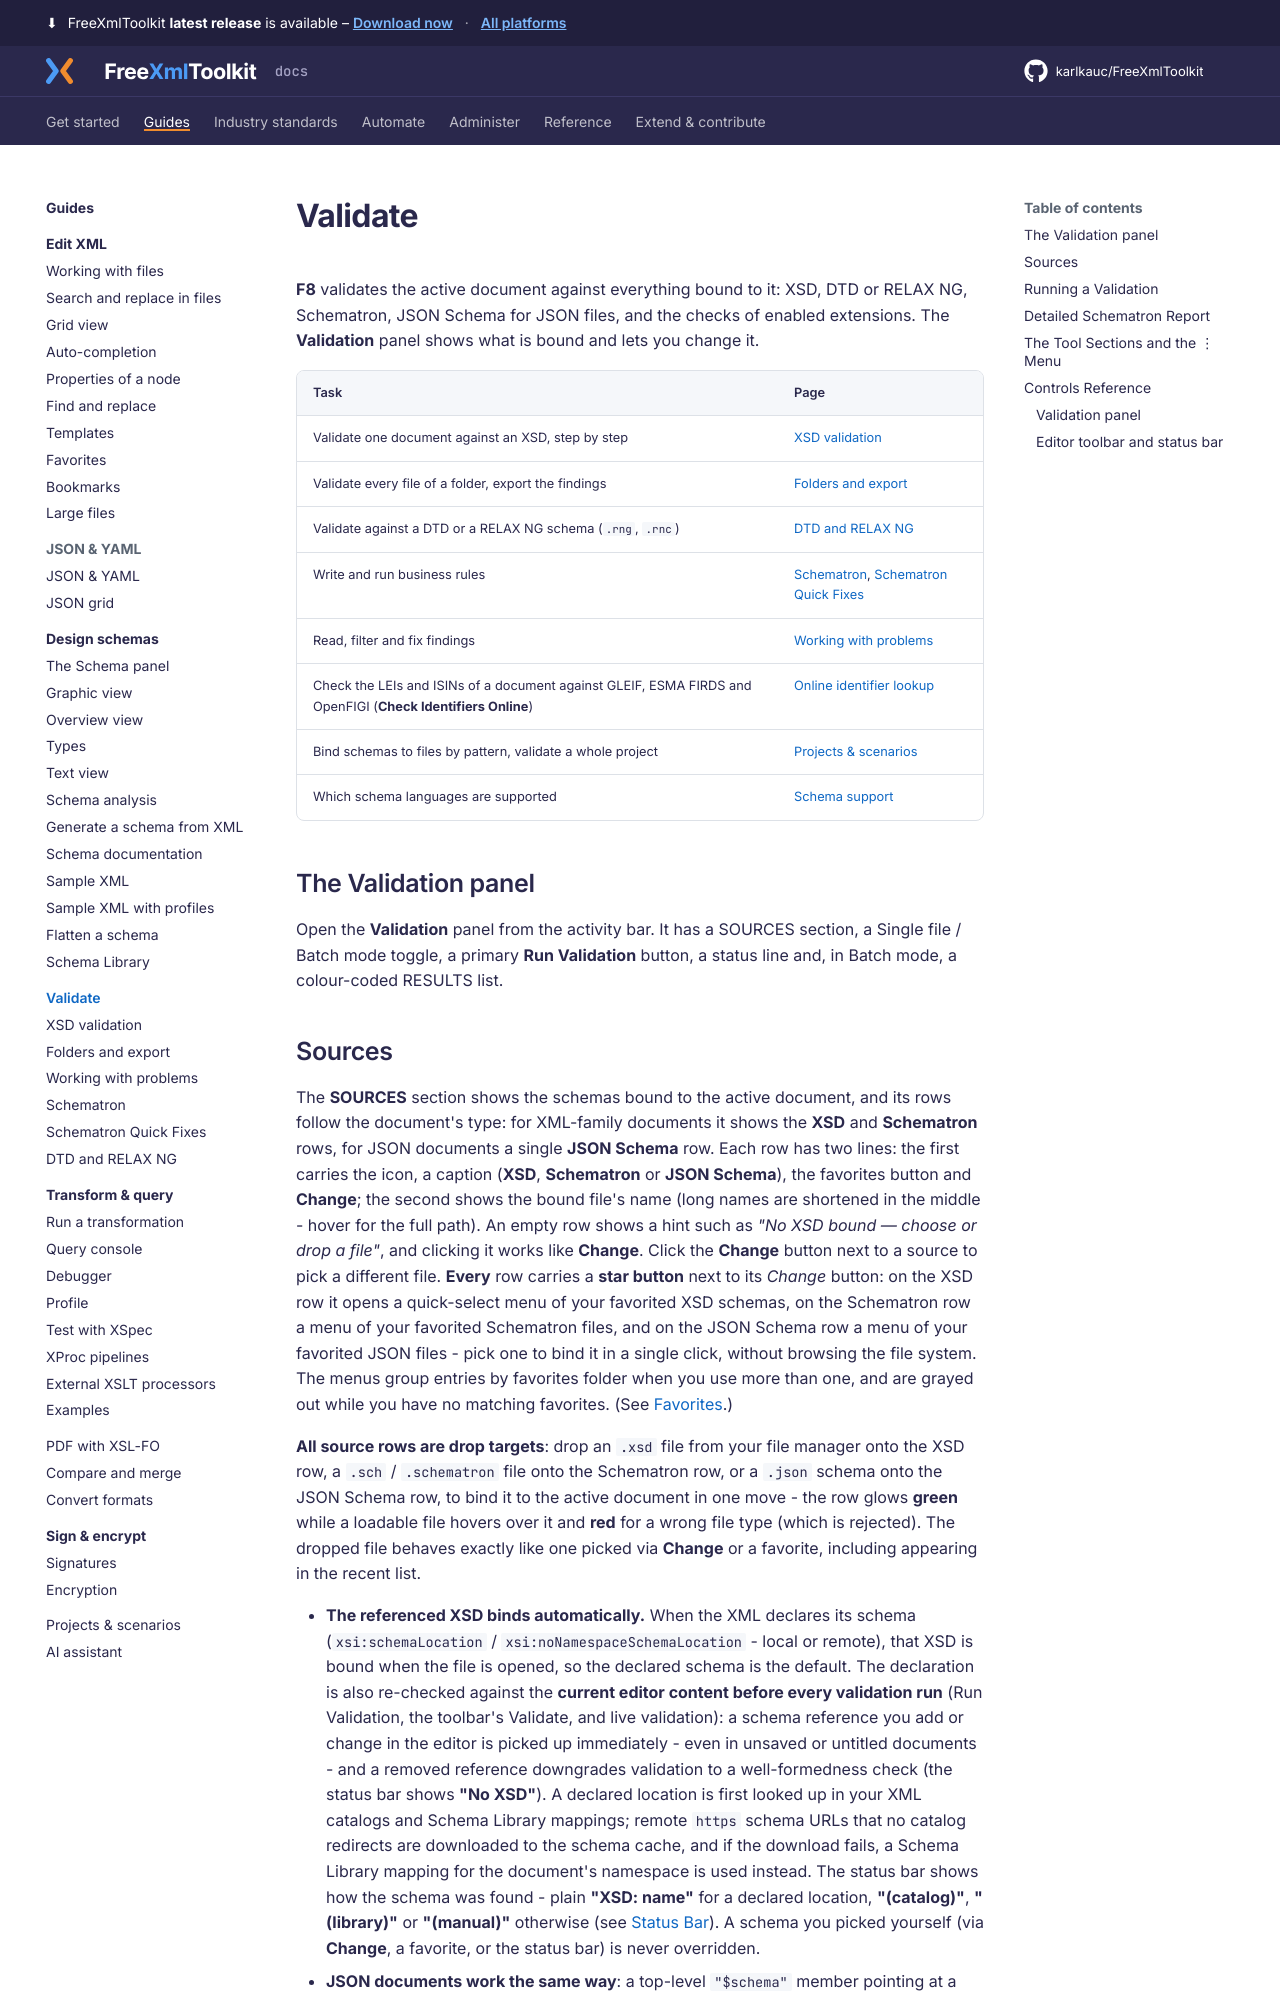

repository: karlkauc/FreeXmlToolkit · page: guides/validate/index.html · generator: mkdocs

---
description: Validate XML against XSD 1.0/1.1, Schematron, DTD and RELAX NG, and JSON against JSON Schema - live, for folders and for whole projects.
---

# Validate

**F8** validates the active document against everything bound to it: XSD, DTD or RELAX NG,
Schematron, JSON Schema for JSON files, and the checks of enabled extensions. The **Validation**
panel shows what is bound and lets you change it.

| Task | Page |
|------|------|
| Validate one document against an XSD, step by step | [XSD validation](xsd.md) |
| Validate every file of a folder, export the findings | [Folders and export](folders.md) |
| Validate against a DTD or a RELAX NG schema (`.rng`, `.rnc`) | [DTD and RELAX NG](dtd-relaxng.md) |
| Write and run business rules | [Schematron](schematron.md), [Schematron Quick Fixes](schematron-quick-fixes.md) |
| Read, filter and fix findings | [Working with problems](problems.md) |
| Check the LEIs and ISINs of a document against GLEIF, ESMA FIRDS and OpenFIGI (**Check Identifiers Online**) | [Online identifier lookup](../../industry/identifier-lookup.md) |
| Bind schemas to files by pattern, validate a whole project | [Projects & scenarios](../projects.md) |
| Which schema languages are supported | [Schema support](../../reference/schema-support.md) |

## The Validation panel

Open the **Validation** panel from the activity bar. It has a SOURCES section, a
Single file / Batch mode toggle, a primary **Run Validation** button, a status line and, in Batch
mode, a colour-coded RESULTS list.
